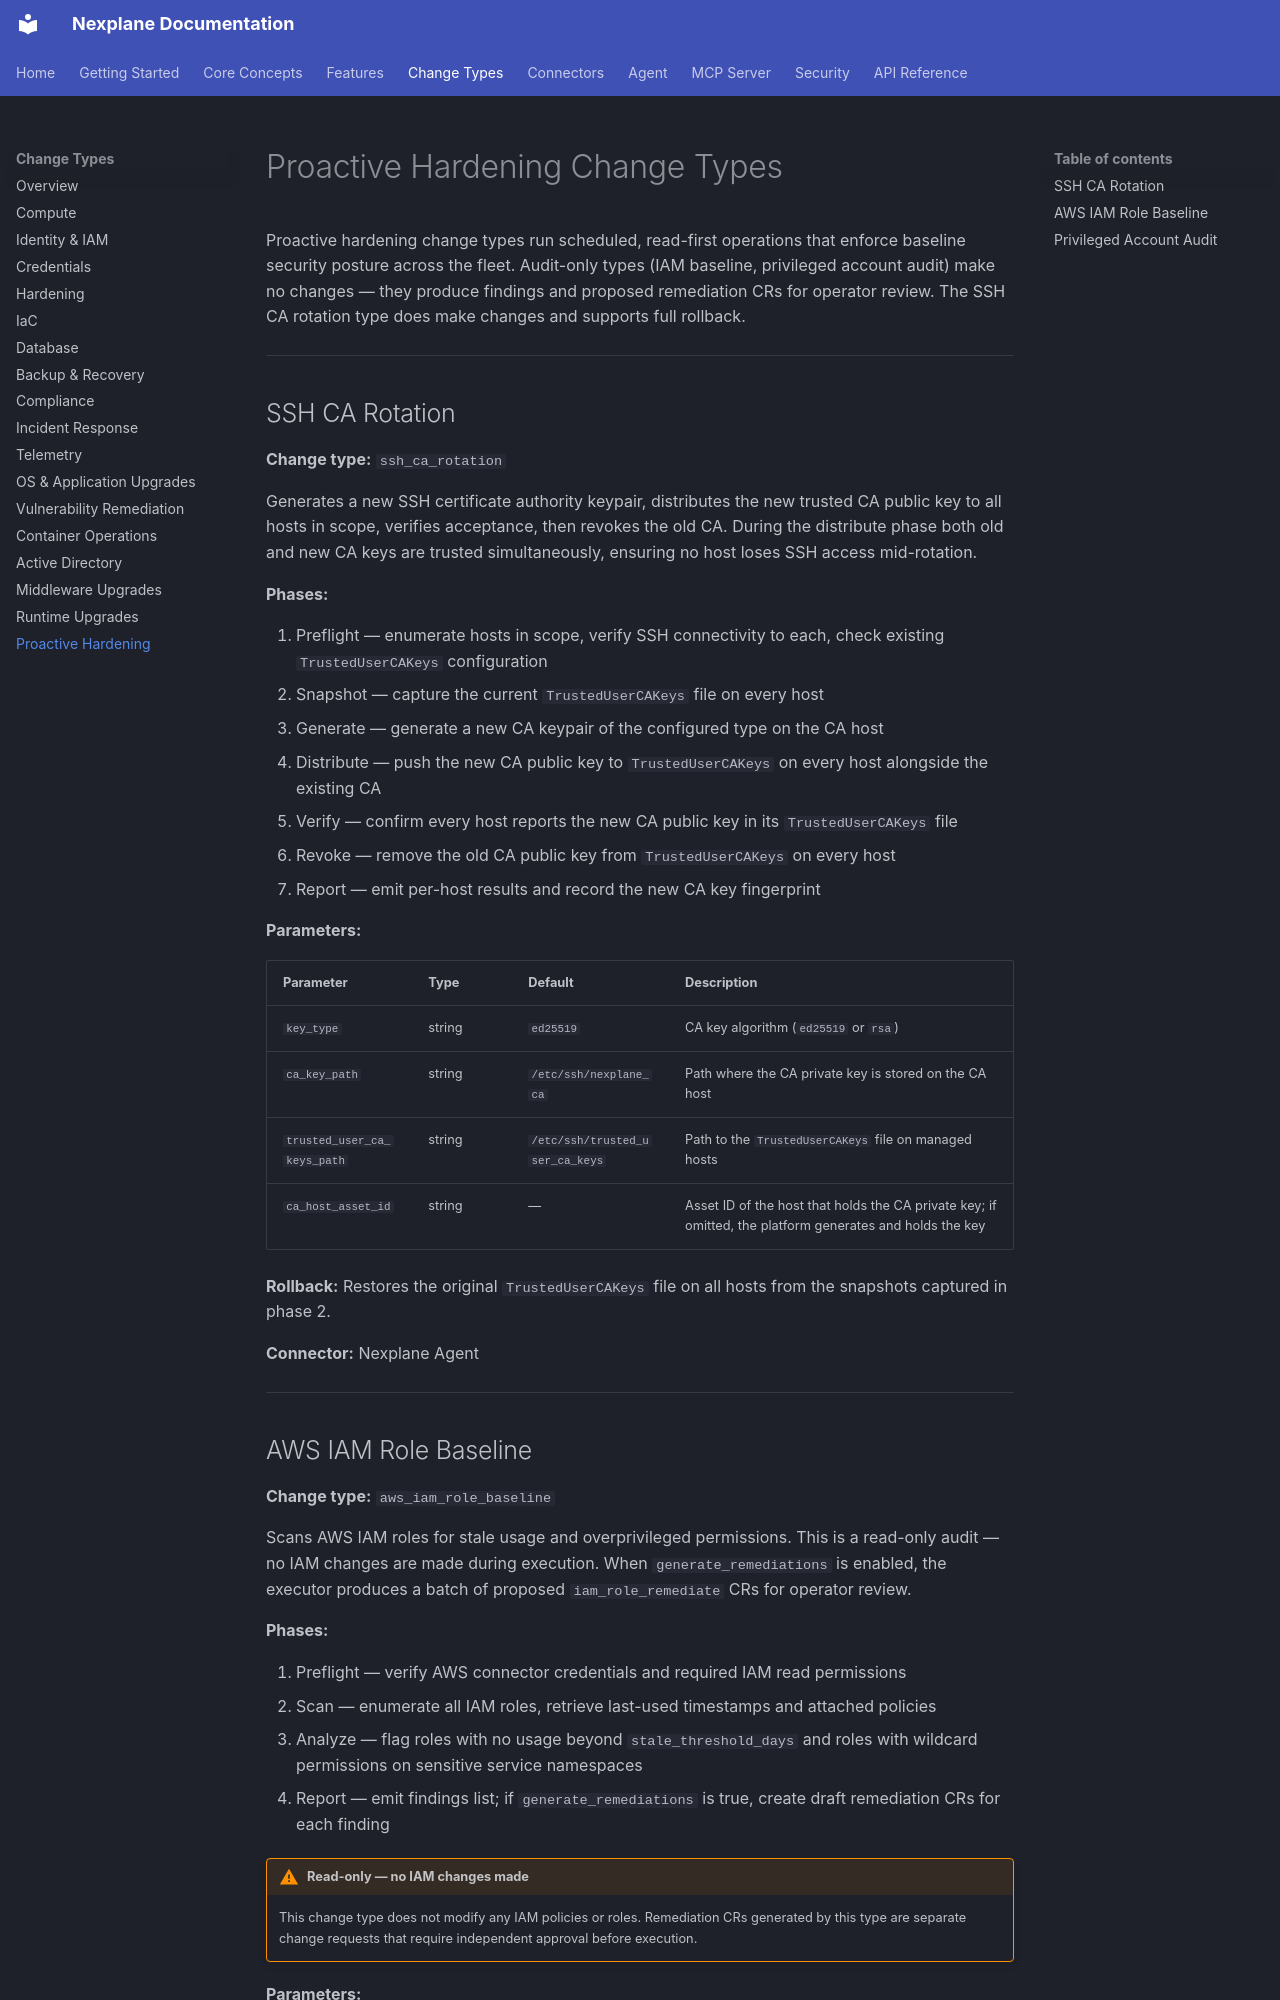

repository: youbetyourballs/nexplane-docs · page: change-types/proactive-hardening/index.html · generator: mkdocs

# Proactive Hardening Change Types

Proactive hardening change types run scheduled, read-first operations that enforce baseline security posture across the fleet. Audit-only types (IAM baseline, privileged account audit) make no changes — they produce findings and proposed remediation CRs for operator review. The SSH CA rotation type does make changes and supports full rollback.

---

## SSH CA Rotation

**Change type:** `ssh_ca_rotation`

Generates a new SSH certificate authority keypair, distributes the new trusted CA public key to all hosts in scope, verifies acceptance, then revokes the old CA. During the distribute phase both old and new CA keys are trusted simultaneously, ensuring no host loses SSH access mid-rotation.

**Phases:**

1. Preflight — enumerate hosts in scope, verify SSH connectivity to each, check existing `TrustedUserCAKeys` configuration
2. Snapshot — capture the current `TrustedUserCAKeys` file on every host
3. Generate — generate a new CA keypair of the configured type on the CA host
4. Distribute — push the new CA public key to `TrustedUserCAKeys` on every host alongside the existing CA
5. Verify — confirm every host reports the new CA public key in its `TrustedUserCAKeys` file
6. Revoke — remove the old CA public key from `TrustedUserCAKeys` on every host
7. Report — emit per-host results and record the new CA key fingerprint

**Parameters:**

| Parameter | Type | Default | Description |
|-----------|------|---------|-------------|
| `key_type` | string | `ed25519` | CA key algorithm (`ed25519` or `rsa`) |
| `ca_key_path` | string | `/etc/ssh/nexplane_ca` | Path where the CA private key is stored on the CA host |
| `trusted_user_ca_keys_path` | string | `/etc/ssh/trusted_user_ca_keys` | Path to the `TrustedUserCAKeys` file on managed hosts |
| `ca_host_asset_id` | string | — | Asset ID of the host that holds the CA private key; if omitted, the platform generates and holds the key |

**Rollback:** Restores the original `TrustedUserCAKeys` file on all hosts from the snapshots captured in phase 2.

**Connector:** Nexplane Agent

---
